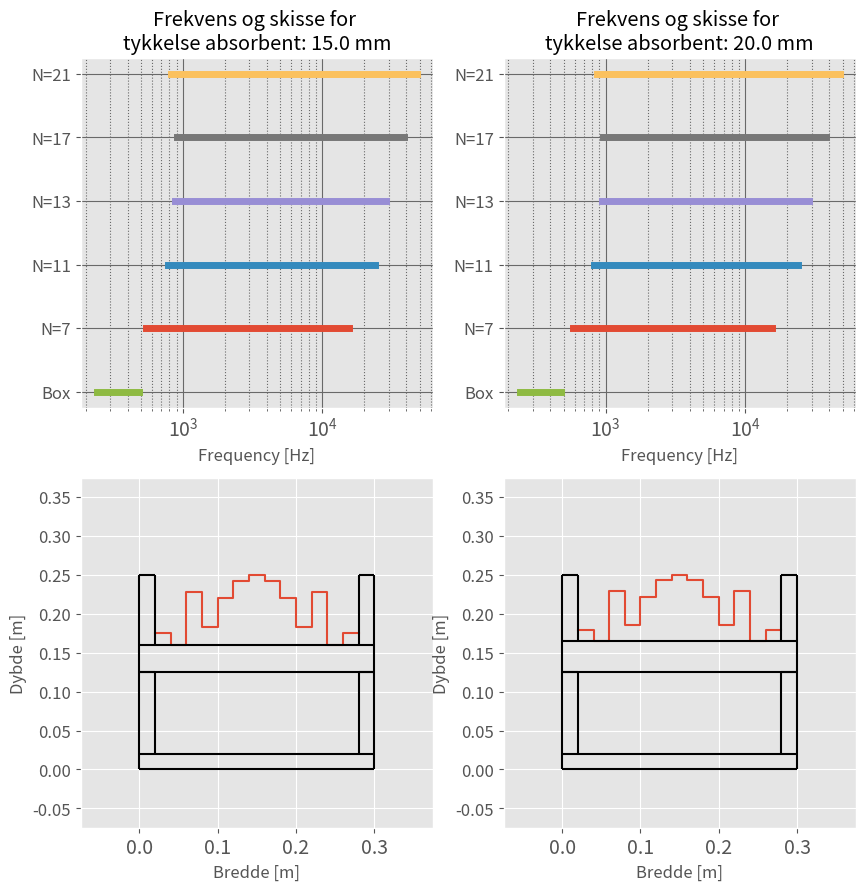
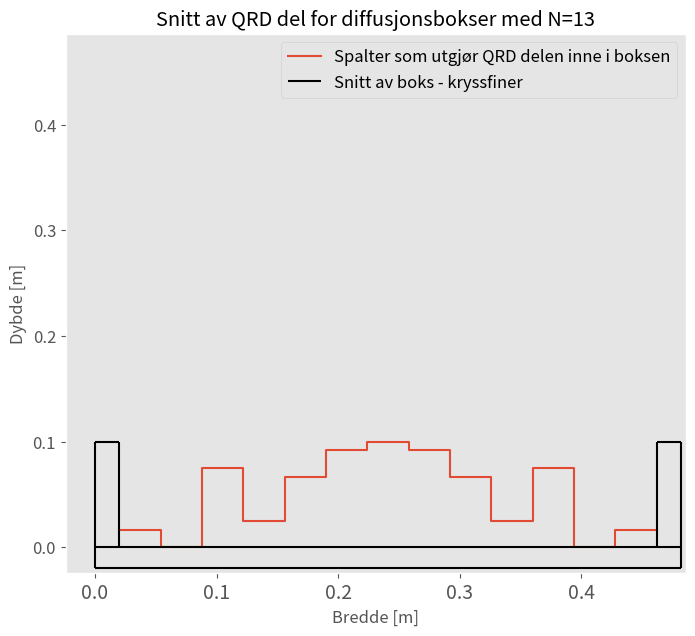

The script that saved these images, in order:
import matplotlib.pyplot as plt
import numpy as np


####### Parameterverdier ######
tykkelse_kryssfiner = 0.02
tykkelse_absorbent_bunn_15mm = 0.015
tykkelse_absorbent_bunn_20mm = 0.02
f_0Box = 400
f_nedregrense = 250
f_øvregrense = 10000
N = 13
N_it = 2
b_box = 0.30
d_box = 0.25



##############################
### Dybde =< 25 cm
### Bredde =< 30 cm

SMALL_SIZE = 12
MEDIUM_SIZE = 14
BIGGER_SIZE = 16

plt.rc('font', size=MEDIUM_SIZE)
plt.rc('axes', titlesize=BIGGER_SIZE)
plt.rc('axes', labelsize=MEDIUM_SIZE)
plt.rc('xtick', labelsize=MEDIUM_SIZE)
plt.rc('ytick', labelsize=SMALL_SIZE)
plt.rc('legend', fontsize=SMALL_SIZE)
plt.rc('figure', titlesize=BIGGER_SIZE)
#######################################

def _frekvens_av_dybde_MLS(d):
    f_0 = 86 / d
    f_øvre = 1.4 * f_0
    f_nedre = 0.7 * f_0
    return f_nedre, f_0, f_øvre

def _parametere_QRD(d_box, tykkelse_bunn, b_box, tykkelse_kant, N):
    d_maks = round(d_box/2 - tykkelse_bunn,3)
    b_QRD = round((b_box - 2*tykkelse_kant) / N,3)    
    print("d_maks,QRD <= ",d_maks, " m\t b_QRD = ", b_QRD," m")
    return d_maks, b_QRD

def _parametere_frekvens(f_0Box, f_nedregrense, f_øvregrense):
    if (f_nedregrense < f_0Box * 0.7):
        f_0Box = round(f_nedregrense / 0.7,0)
        print("Nedre grense ikke møtt. Erstatter f_0,Box til: ",f_0Box," Hz")
    else: print("Nedre grense tilfredsstiller f_0. \nTeoretiske f_nedregrense relativt til valgte nedre grense er:\nf_teoretiske,nedre = ",f_0Box * 0.7," Hz \t f_nedre_satt = ",f_nedregrense, " Hz\n")
    
    d = round(86/f_0Box,3)
    b = d * 2
    l = round(b * 2,2)
    print("d_box = ",d, " m\t b_box = ", b," m\tl_box ",l," m")
    
    return d, b, l

def _elementnummer_dybde_og_f_0(N, d_maks):
    n = []
    for m in range(N):
        n.append(m**2 % N)
    n_maks = max(n)
    
    f_0_QRD = round((172 * n_maks) / (N * d_maks),1)
    scaling_factor = d_maks / n_maks
    
    
    print("f_0_QRD = ",f_0_QRD, " Hz \nFølgende dybder per celle i meter er:\n")
    print("Element (m) \t depth [n] \t depth [cm]")
    for i, val in enumerate(n):
        print(i, "\t\t",val,"\t\t", round(val * scaling_factor * 100,1))
    print("\n")
    return n_maks, f_0_QRD, n

def _QRD_depth_calc(N, f_nedre):
    n = []
    for m in range(N):
        n.append(m**2 % N)
    f0 = f_nedre / 0.5
    n_maks = max(n)
    d_maks = round((172*n_maks)/(N*f0),2)
    
    print("f0: ", f0, " Hz\t d_maks: ",d_maks," m\t f_nedre: ",f_nedre, " Hz")
    return d_maks

def _QRD_width_check(b_QRD, N):
    print("Nedre frekvensgrense for b*N er: ", round(344/(N*b_QRD),1), " Hz")
    return 1

def _QRD_øvre_frekvens(b_QRD): 
    print("Øvre grensefrekvens for en QRD med bredde ",b_QRD," m er ",round(573 / b_QRD,1)," Hz")
    return 573 / b_QRD

def _plot_Box_shape_template(b,d_maks,b_QRD,N,tykkelse_kant=tykkelse_kryssfiner, tykkelse_bunn=tykkelse_kryssfiner):
    n = []
    n_cm = []
    for m in range(N*2):
        n.append(m**2 % N)
    
    n_maks = max(n)
    for i in n: n_cm.append(i*(d_maks / n_maks))
    n_cm = n_cm[(N+1)//2:N+N//2+2]
    
    x_steps = np.linspace(tykkelse_kant, tykkelse_kant+((N)*b_QRD), N+1)

    for i,val in enumerate(n_cm): n_cm[i] = d_maks - val

    fig, ax = plt.subplots(figsize=(8,7))
    
    
    
    ax.step(x_steps, n_cm, where="post", label="Spalter som utgjør QRD delen inne i boksen")
    ax.vlines([0,tykkelse_kant,tykkelse_kant+N*b_QRD,2*tykkelse_kant+N*b_QRD],0,d_maks,colors="black")
    ax.hlines([d_maks,d_maks],[0,tykkelse_kant+N*b_QRD],[tykkelse_kant,2*tykkelse_kant+N*b_QRD],colors="black")
    ax.vlines([0, 2*tykkelse_kant+N*b_QRD],0,-tykkelse_bunn,colors="black")
    ax.hlines([0,-tykkelse_bunn],0,2*tykkelse_kant+N*b_QRD,colors="black",label="Snitt av boks - kryssfiner")
    
    ax.grid()
    ax.legend()
    ax.set_xlim(-1.2*tykkelse_kant, 0.2*tykkelse_kant+2*tykkelse_kant+N*b_QRD)
    ax.set_ylim(-1.2*tykkelse_kant, 0.2*tykkelse_kant+2*tykkelse_kant+N*b_QRD)
    ax.set_title("Snitt av QRD del for diffusjonsbokser med N={0}".format(N))
    ax.set_ylabel("Dybde [m]")
    ax.set_xlabel("Bredde [m]")
    plt.show()
   
    return 1


def _print_frequency_with_QRD(d_box, b_box, tykkelse_absorbent):
    
    ##### Boks parametere
    box_f_nedre, box_f_0, box_f_øvre = _frekvens_av_dybde_MLS(d_box)
    
    ##### QRD parametere 1
    N_test = [7,11,13,17,21]
    n_maks = np.zeros(len(N_test))
    f_0_QRD = np.zeros(len(N_test))
    n = np.zeros(len(N_test))
    d_QRD_maks = np.zeros(len(N_test))
    b_QRD = np.zeros(len(N_test))
    QRD_f_nedre_verifisering = np.zeros(len(N_test))
    QRD_f_nedre = np.zeros(len(N_test))
    QRD_f_øvre = np.zeros(len(N_test))
    tykkelse_bunn = tykkelse_kryssfiner + tykkelse_absorbent_bunn_15mm
    for i, val in enumerate(N_test):
        
        d_QRD_maks[i], b_QRD[i] = _parametere_QRD(d_box, tykkelse_bunn, b_box, tykkelse_kryssfiner, val)
        n_maks[i], f_0_QRD[i], n = _elementnummer_dybde_og_f_0(val,d_QRD_maks[i])
        QRD_f_nedre_verifisering[i] = 344 / (val * b_QRD[i])
        QRD_f_nedre[i] = 0.5 * f_0_QRD[i]
        QRD_f_øvre[i] = 573 / b_QRD[i]

    
    n = []
    n_cm = []
    for m in range(N*2):
        n.append(m**2 % N)
    
    n_maks = max(n)
    for i in n: n_cm.append(i*(d_QRD_maks[0] / n_maks))
    n_cm = n_cm[(N+1)//2:N+N//2+2]
    
    x_steps = np.linspace(tykkelse_kryssfiner, tykkelse_kryssfiner+((N)*b_QRD[N_it]), N+1)

    for i,val in enumerate(n_cm): n_cm[i] = d_QRD_maks[0] - val


    ##### QRD parametere 2
    N_test = [7,11,13,17,21]
    n_maks_1 = np.zeros(len(N_test))
    f_0_QRD_1 = np.zeros(len(N_test))
    n_1 = np.zeros(len(N_test))
    d_QRD_maks_1 = np.zeros(len(N_test))
    b_QRD_1 = np.zeros(len(N_test))
    QRD_f_nedre_verifisering_1 = np.zeros(len(N_test))
    QRD_f_nedre_1 = np.zeros(len(N_test))
    QRD_f_øvre_1 = np.zeros(len(N_test))
    tykkelse_bunn_1 = tykkelse_kryssfiner + tykkelse_absorbent_bunn_20mm
    for i, val in enumerate(N_test):
        
        d_QRD_maks_1[i], b_QRD_1[i] = _parametere_QRD(d_box, tykkelse_bunn_1, b_box, tykkelse_kryssfiner, val)
        n_maks_1[i], f_0_QRD_1[i], n_1 = _elementnummer_dybde_og_f_0(val,d_QRD_maks_1[i])
        QRD_f_nedre_verifisering_1[i] = 344 / (val * b_QRD_1[i])
        QRD_f_nedre_1[i] = 0.5 * f_0_QRD_1[i]
        QRD_f_øvre_1[i] = 573 / b_QRD_1[i]


    n_1 = []
    n_cm_1 = []
    for m in range(N*2):
        n_1.append(m**2 % N)

    n_maks_1 = max(n_1)
    for i in n_1: n_cm_1.append(i*(d_QRD_maks_1[0] / n_maks_1))
    n_cm_1 = n_cm_1[(N+1)//2:N+N//2+2]

    x_steps_1 = np.linspace(tykkelse_kryssfiner, tykkelse_kryssfiner+((N)*b_QRD[N_it]), N+1)

    for i,val in enumerate(n_cm_1): n_cm_1[i] = d_QRD_maks_1[0] - val






    #### Plot parametere
    N_x_values = []
    N_y_values = []
    y_ticks = [0]
    y_ticks_label = ["Box"]
    x_ticks_third_octave = [100, 200, 500, 1000, 2000, 5000, 10000, 20000, 40000]
    x_ticks_third_octave_labels = ["100", "200", "500", "1k", "2k", "5k","10k","20k","40k"]

    print("######## Tykkelse aborbent: {0} mm".format(tykkelse_absorbent_bunn_15mm*100))
    print("f_nedre 0.5*f_0\t\t f_nedre 344/(N*b)\t\t f_øvre 573/b")
    for i in range(len(N_test)):
        print(round(QRD_f_nedre[i],1)," Hz\t\t",round(QRD_f_nedre_verifisering[i],1)," Hz\t\t\t",round(QRD_f_øvre[i],1)," Hz")
        N_x_values.append([QRD_f_nedre[i],QRD_f_øvre[i]])
        N_y_values.append([i+1,i+1])
        y_ticks.append(i+1)
        y_ticks_label.append("N={0}".format(N_test[i]))

    N_x_values_1 = []
    N_y_values_1 = []
    y_ticks_1 = [0]
    y_ticks_label_1 = ["Box"]
    x_ticks_third_octave_1 = [100, 200, 500, 1000, 2000, 5000, 10000, 20000, 40000]
    x_ticks_third_octave_labels_1 = ["100", "200", "500", "1k", "2k", "5k","10k","20k","40k"]

    print("######## Tykkelse aborbent: {0} mm".format(tykkelse_absorbent_bunn_20mm*100))
    print("f_nedre 0.5*f_0\t\t f_nedre 344/(N*b)\t\t f_øvre 573/b")
    for i in range(len(N_test)):
        print(round(QRD_f_nedre_1[i],1)," Hz\t\t",round(QRD_f_nedre_verifisering_1[i],1)," Hz\t\t\t",round(QRD_f_øvre_1[i],1)," Hz")
        N_x_values_1.append([QRD_f_nedre_1[i],QRD_f_øvre_1[i]])
        N_y_values_1.append([i+1,i+1])
        y_ticks_1.append(i+1)
        y_ticks_label_1.append("N={0}".format(N_test[i]))

    
    fig = plt.figure(figsize=(10,10))
    plt.style.use("ggplot")
    ax = fig.add_subplot(221)
    ax1 = fig.add_subplot(223)
    ax_2 = fig.add_subplot(222)
    ax1_2 = fig.add_subplot(224)
    
    #### Frequency plot
    for i in range(len(N_test)):
        ax.plot(N_x_values[i],N_y_values[i],label="N={0}".format(N_test[i]),linewidth=5)
    ax.plot([box_f_nedre,box_f_øvre],[0,0],label="Box",linewidth=5)
    ax.set_xticks(x_ticks_third_octave)
    ax.set_xticklabels(x_ticks_third_octave_labels)     
    ax.set_yticks(y_ticks)
    ax.set_yticklabels(y_ticks_label)
       
    ax.grid(which="major", color="dimgray")
    ax.grid(which="minor", linestyle=":", color="dimgray")
    ax.set_xlabel("Frequency [Hz]")
    ax.set_title("Frekvens og skisse for \ntykkelse absorbent: {0} mm".format(tykkelse_absorbent_bunn_15mm*1000))
    ax.set_xscale("log")
    
    
    #### Diffusor template
    y_shift = 0.125 + tykkelse_bunn
    y_shift1 = tykkelse_kryssfiner
    y_shift_2 = 0.125 + tykkelse_bunn_1
    y_shift1_2 = tykkelse_kryssfiner
    # Plot the first plot, shifted by y_shift
    ax1.step(x_steps, [y+y_shift for y in n_cm], where="post")
    ax1.vlines([0, tykkelse_kryssfiner, tykkelse_kryssfiner+N*b_QRD[N_it], 2*tykkelse_kryssfiner+N*b_QRD[N_it]], y_shift, d_QRD_maks[0]+y_shift, colors="black")
    ax1.hlines([d_QRD_maks[0]+y_shift, d_QRD_maks[0]+y_shift], [0, tykkelse_kryssfiner+N*b_QRD[N_it]], [tykkelse_kryssfiner, 2*tykkelse_kryssfiner+N*b_QRD[N_it]], colors="black")
    ax1.vlines([0, 2*tykkelse_kryssfiner+N*b_QRD[N_it]], y_shift, -tykkelse_bunn+y_shift, colors="black")
    ax1.hlines([y_shift, -tykkelse_bunn+y_shift], 0, 2*tykkelse_kryssfiner+N*b_QRD[N_it], colors="black")
    
    ax1.vlines([0,tykkelse_kryssfiner,tykkelse_kryssfiner+N*b_QRD[N_it],2*tykkelse_kryssfiner+N*b_QRD[N_it]],y_shift1, d_box/2 - tykkelse_kryssfiner+y_shift1,colors="black")
    ax1.hlines([d_box/2 - tykkelse_kryssfiner+y_shift1,d_box/2 - tykkelse_kryssfiner+y_shift1],[0,tykkelse_kryssfiner+N*b_QRD[N_it]],[tykkelse_kryssfiner,2*tykkelse_kryssfiner+N*b_QRD[N_it]],colors="black")
    ax1.vlines([0, 2*tykkelse_kryssfiner+N*b_QRD[N_it]],y_shift1,-tykkelse_kryssfiner+y_shift1,colors="black")
    ax1.hlines([y_shift1,-tykkelse_kryssfiner+y_shift1],0,2*tykkelse_kryssfiner+N*b_QRD[N_it],colors="black")

    ax1.set_xlim(-b_box/4, b_box+b_box/4)
    ax1.set_ylim(-b_box/4, b_box+b_box/4)
    #ax1.set_title("Snitt av QRD del for diffusjonsbokser med N={0}".format(N))
    ax1.set_ylabel("Dybde [m]")
    ax1.set_xlabel("Bredde [m]")

    for i in range(len(N_test)):
        ax_2.plot(N_x_values_1[i],N_y_values_1[i],label="N={0}".format(N_test[i]),linewidth=5)
    ax_2.plot([box_f_nedre,box_f_øvre],[0,0],label="Box",linewidth=5)
    ax_2.set_xticks(x_ticks_third_octave_1)
    ax_2.set_xticklabels(x_ticks_third_octave_labels_1)     
    ax_2.set_yticks(y_ticks_1)
    ax_2.set_yticklabels(y_ticks_label_1)
    
    ax_2.grid(which="major", color="dimgray")
    ax_2.grid(which="minor", linestyle=":", color="dimgray")
    ax_2.set_xlabel("Frequency [Hz]")
    ax_2.set_title("Frekvens og skisse for \ntykkelse absorbent: {0} mm".format(tykkelse_absorbent_bunn_20mm*1000))
    ax_2.set_xscale("log")

    # Plot the first plot, shifted by y_shift_1
    ax1_2.step(x_steps, [y+y_shift_2 for y in n_cm_1], where="post")
    ax1_2.vlines([0, tykkelse_kryssfiner, tykkelse_kryssfiner+N*b_QRD[N_it], 2*tykkelse_kryssfiner+N*b_QRD[N_it]], y_shift_2, d_QRD_maks_1[0]+y_shift_2, colors="black")
    ax1_2.hlines([d_QRD_maks_1[0]+y_shift_2, d_QRD_maks_1[0]+y_shift_2], [0, tykkelse_kryssfiner+N*b_QRD[N_it]], [tykkelse_kryssfiner, 2*tykkelse_kryssfiner+N*b_QRD[N_it]], colors="black")
    ax1_2.vlines([0, 2*tykkelse_kryssfiner+N*b_QRD[N_it]], y_shift_2, - tykkelse_bunn_1+y_shift_2, colors="black")
    ax1_2.hlines([y_shift_2, -tykkelse_bunn_1+y_shift_2], 0, 2*tykkelse_kryssfiner+N*b_QRD[N_it], colors="black")
    
    ax1_2.vlines([0,tykkelse_kryssfiner,tykkelse_kryssfiner+N*b_QRD[N_it],2*tykkelse_kryssfiner+N*b_QRD[N_it]],y_shift1_2, d_box/2 - tykkelse_kryssfiner+y_shift1_2,colors="black")
    ax1_2.hlines([d_box/2 - tykkelse_kryssfiner+y_shift1_2,d_box/2 - tykkelse_kryssfiner+y_shift1_2],[0,tykkelse_kryssfiner+N*b_QRD[N_it]],[tykkelse_kryssfiner,2*tykkelse_kryssfiner+N*b_QRD[N_it]],colors="black")
    ax1_2.vlines([0, 2*tykkelse_kryssfiner+N*b_QRD[N_it]],y_shift1_2,-tykkelse_kryssfiner+y_shift1_2,colors="black")
    ax1_2.hlines([y_shift1_2,-tykkelse_kryssfiner+y_shift1_2],0,2*tykkelse_kryssfiner+N*b_QRD[N_it],colors="black")

    
    ax1_2.set_xlim(-b_box/4, b_box+b_box/4)

    ax1_2.set_ylim(-b_box/4, b_box+b_box/4)
    #ax1.set_title("Snitt av QRD del for diffusjonsbokser med N={0}".format(N))
    ax1_2.set_ylabel("Dybde [m]")
    ax1_2.set_xlabel("Bredde [m]")

    #plt.legend()
    plt.show()
    
    
    return 1


_print_frequency_with_QRD(d_box, b_box, tykkelse_absorbent_bunn_15mm)





##### Run Main code from here #####

if __name__ == "__main__":
    
    
    
    
    
    
    
    
    print("#################################################################\n")
    d, b, l = _parametere_frekvens(f_0Box, f_nedregrense, f_øvregrense)
    d_maks, b_QRD = _parametere_QRD(d, tykkelse_kryssfiner, b, tykkelse_kryssfiner, N)
    _elementnummer_dybde_og_f_0(N, d_maks)
    _QRD_depth_calc(N, 400)
    _QRD_width_check(N, b_QRD)
    _QRD_øvre_frekvens(b_QRD)
    _plot_Box_shape_template(b,d_maks,b_QRD,N)
    print("\n#################################################################")
   







